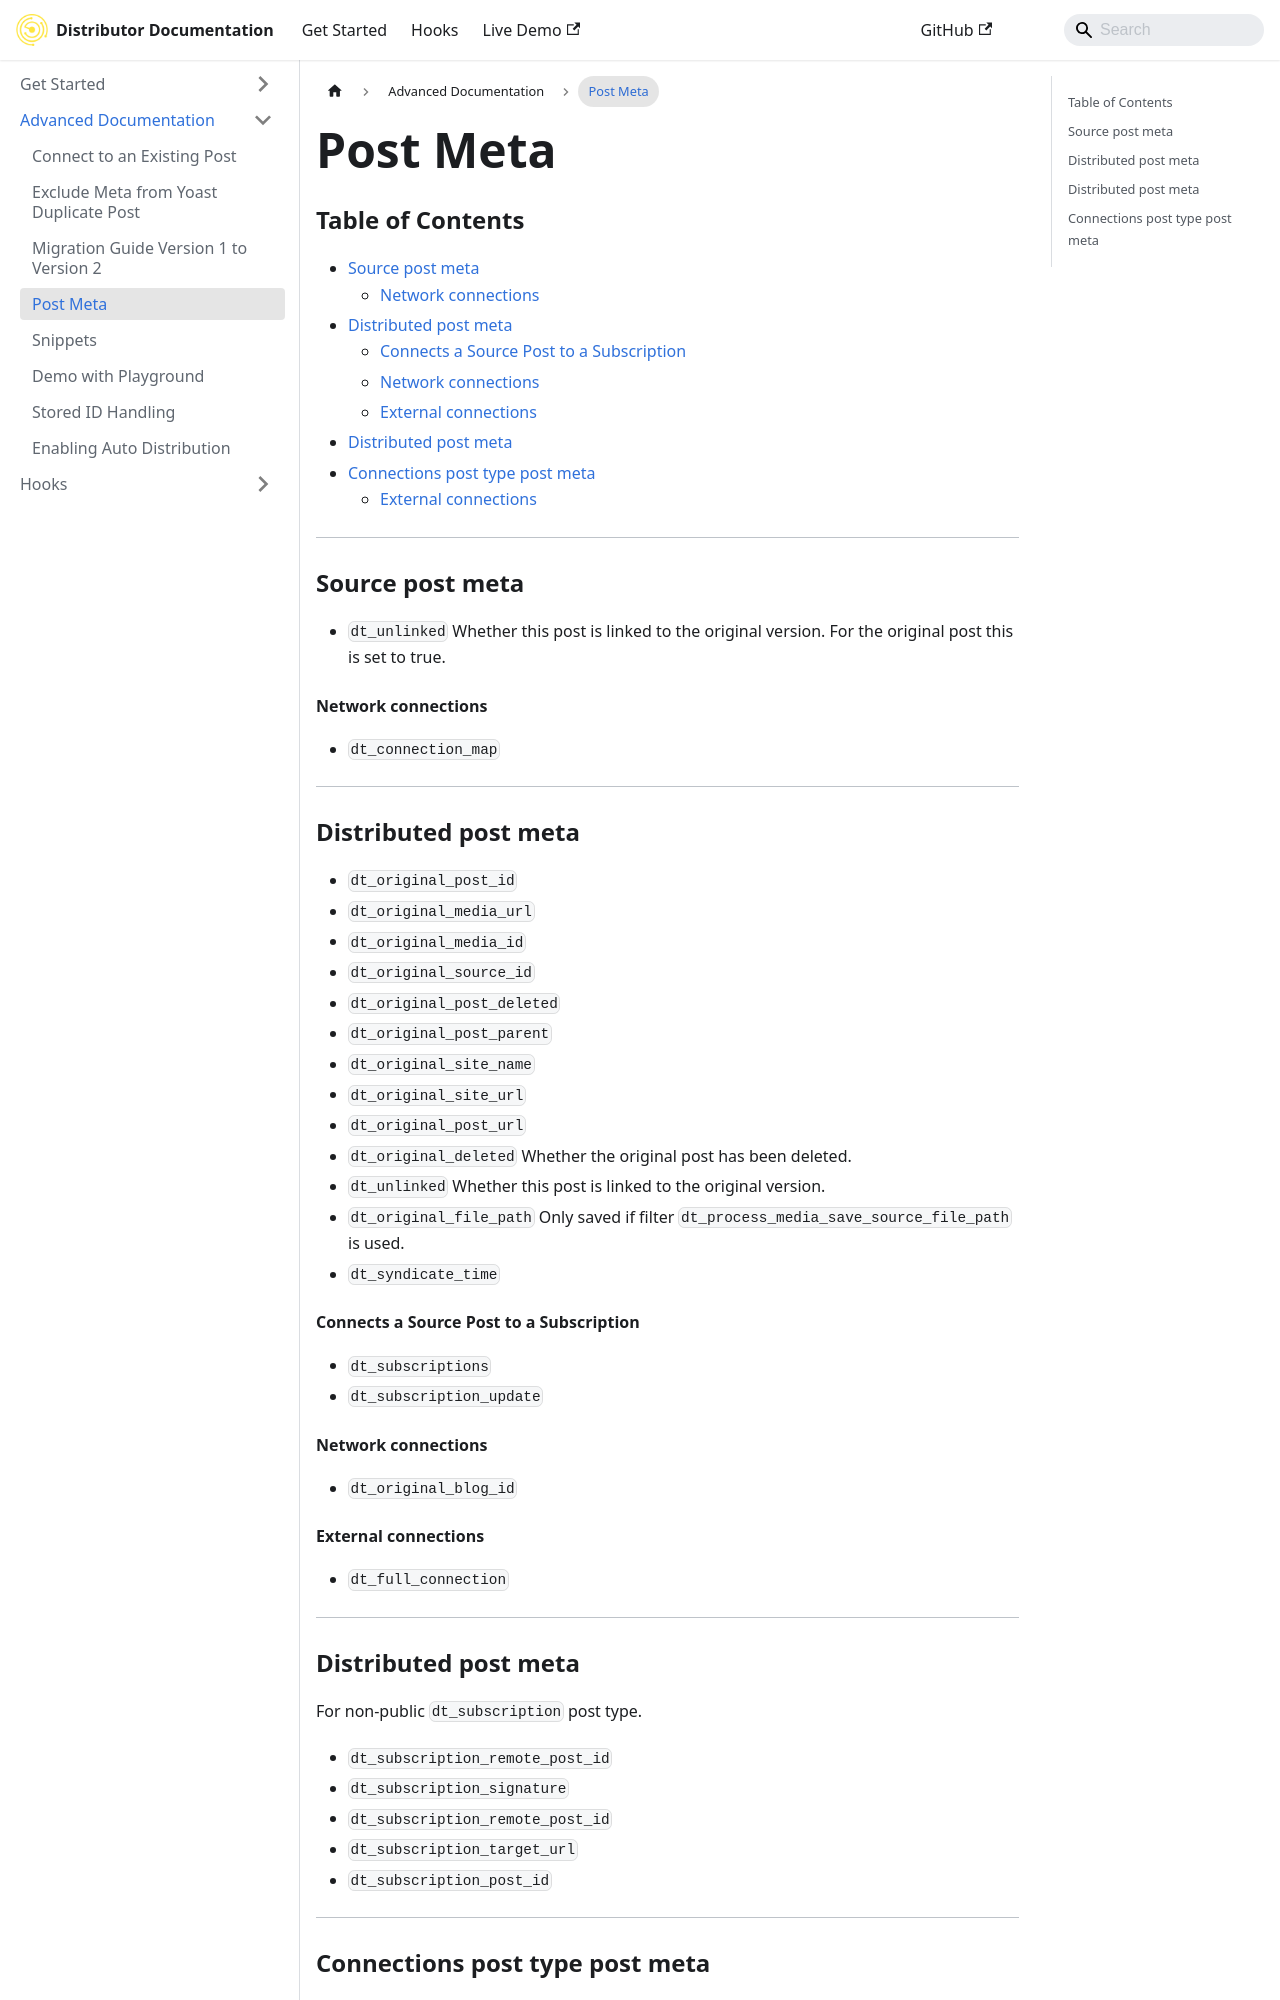

repository: 10up/distributor · page: advanced-docs/post-meta/index.html · generator: docusaurus

---

### Table of Contents
- [Source post meta](#source-post-meta)
	- [Network connections](#network-connections)
- [Distributed post meta](#distributed-post-meta)
	- [Connects a Source Post to a Subscription](#connects-a-source-post-to-a-subscription)
	- [Network connections](#network-connections-1)
	- [External connections](#external-connections)
- [Distributed post meta](#distributed-post-meta-1)
- [Connections post type post meta](#connections-post-type-post-meta)
	- [External connections](#external-connections-1)

---

### Source post meta

- `dt_unlinked` Whether this post is linked to the original version. For the original post this is set to true.

#### Network connections

- `dt_connection_map`

---

### Distributed post meta

- `dt_original_post_id`
- `dt_original_media_url`
- `dt_original_media_id`
- `dt_original_source_id`
- `dt_original_post_deleted`
- `dt_original_post_parent`
- `dt_original_site_name`
- `dt_original_site_url`
- `dt_original_post_url`
- `dt_original_deleted` Whether the original post has been deleted.
- `dt_unlinked` Whether this post is linked to the original version.
- `dt_original_file_path` Only saved if filter `dt_process_media_save_source_file_path` is used.
- `dt_syndicate_time`

#### Connects a Source Post to a Subscription
- `dt_subscriptions`
- `dt_subscription_update`
